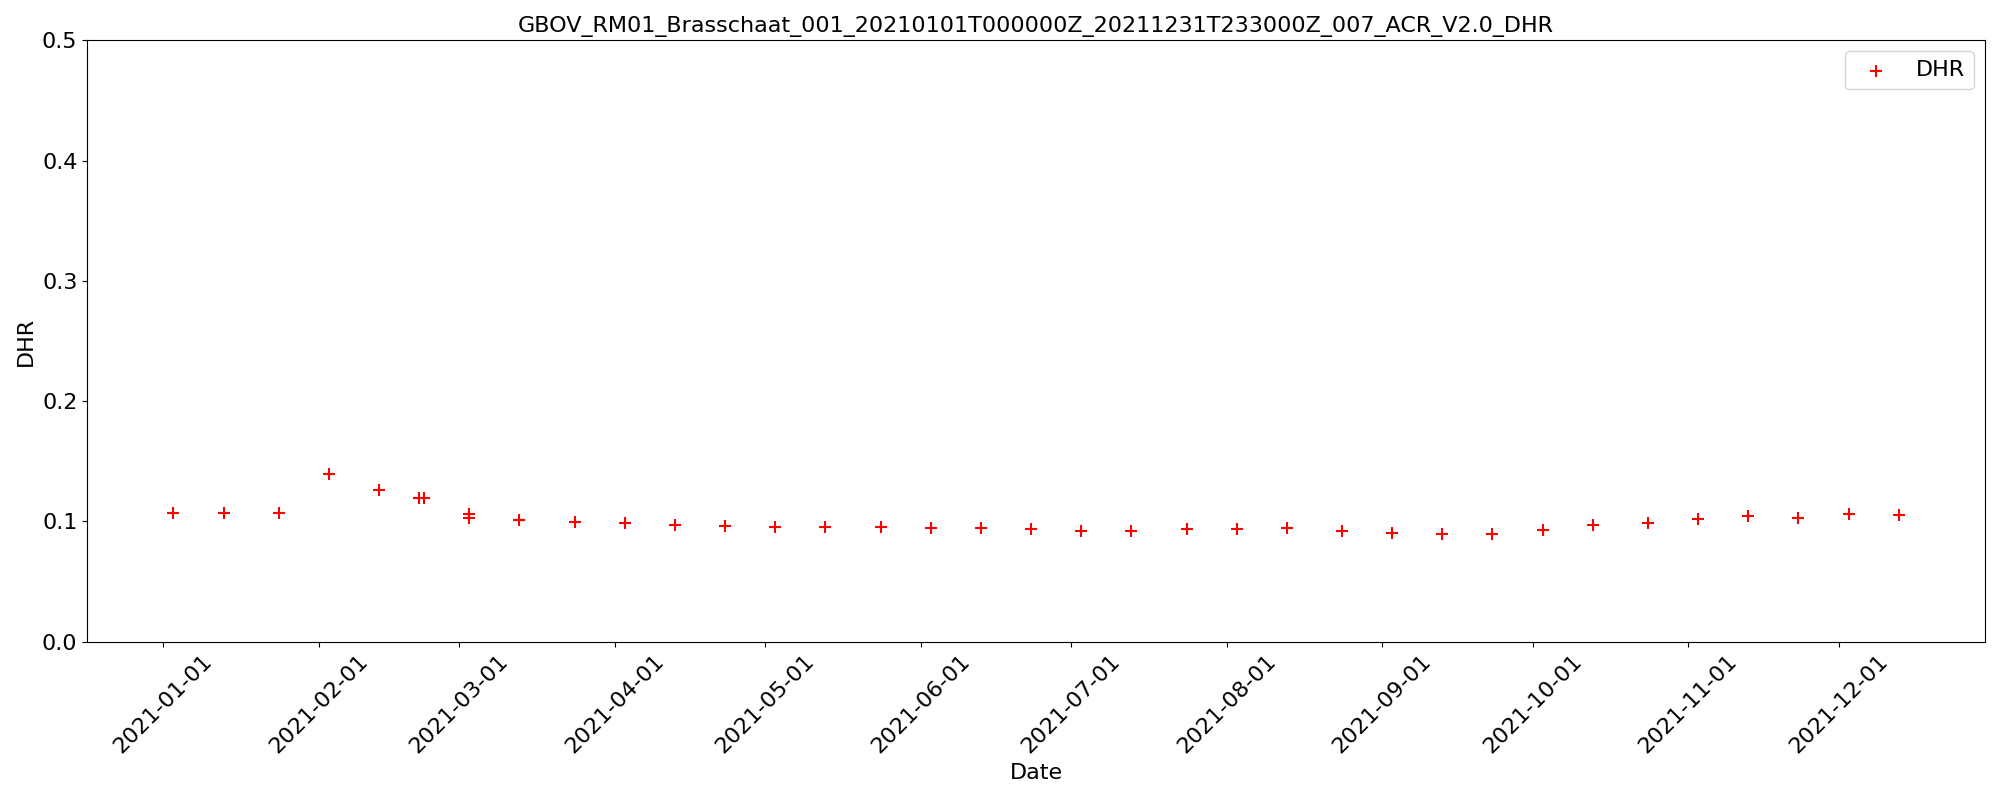

The data file committed next to this chart (first rows):
Datetime, DHR
2021-01-03, 0.1074
2021-01-13, 0.1074
2021-01-24, 0.1074
2021-02-03, 0.1395
2021-02-13, 0.1261
2021-02-21, 0.1191
2021-02-22, 0.1191
2021-03-03, 0.106
2021-03-03, 0.1026
2021-03-13, 0.1008
2021-03-13, 0.1009
2021-03-24, 0.09967
2021-04-03, 0.09838
2021-04-13, 0.09737
2021-04-23, 0.09579
2021-05-03, 0.09552
2021-05-13, 0.09518
2021-05-24, 0.09522
2021-06-03, 0.09469
2021-06-13, 0.09417
2021-06-23, 0.09347
2021-07-03, 0.09165
2021-07-13, 0.09215
2021-07-24, 0.09366
2021-08-03, 0.0938
2021-08-13, 0.09473
2021-08-24, 0.09242
2021-09-03, 0.08998
2021-09-13, 0.08957
2021-09-23, 0.08933
2021-10-03, 0.09294
2021-10-13, 0.09726
2021-10-24, 0.09883
2021-11-03, 0.1021
2021-11-13, 0.1045
2021-11-23, 0.1027
2021-12-03, 0.1062
2021-12-13, 0.1056
2021-12-24, nan
